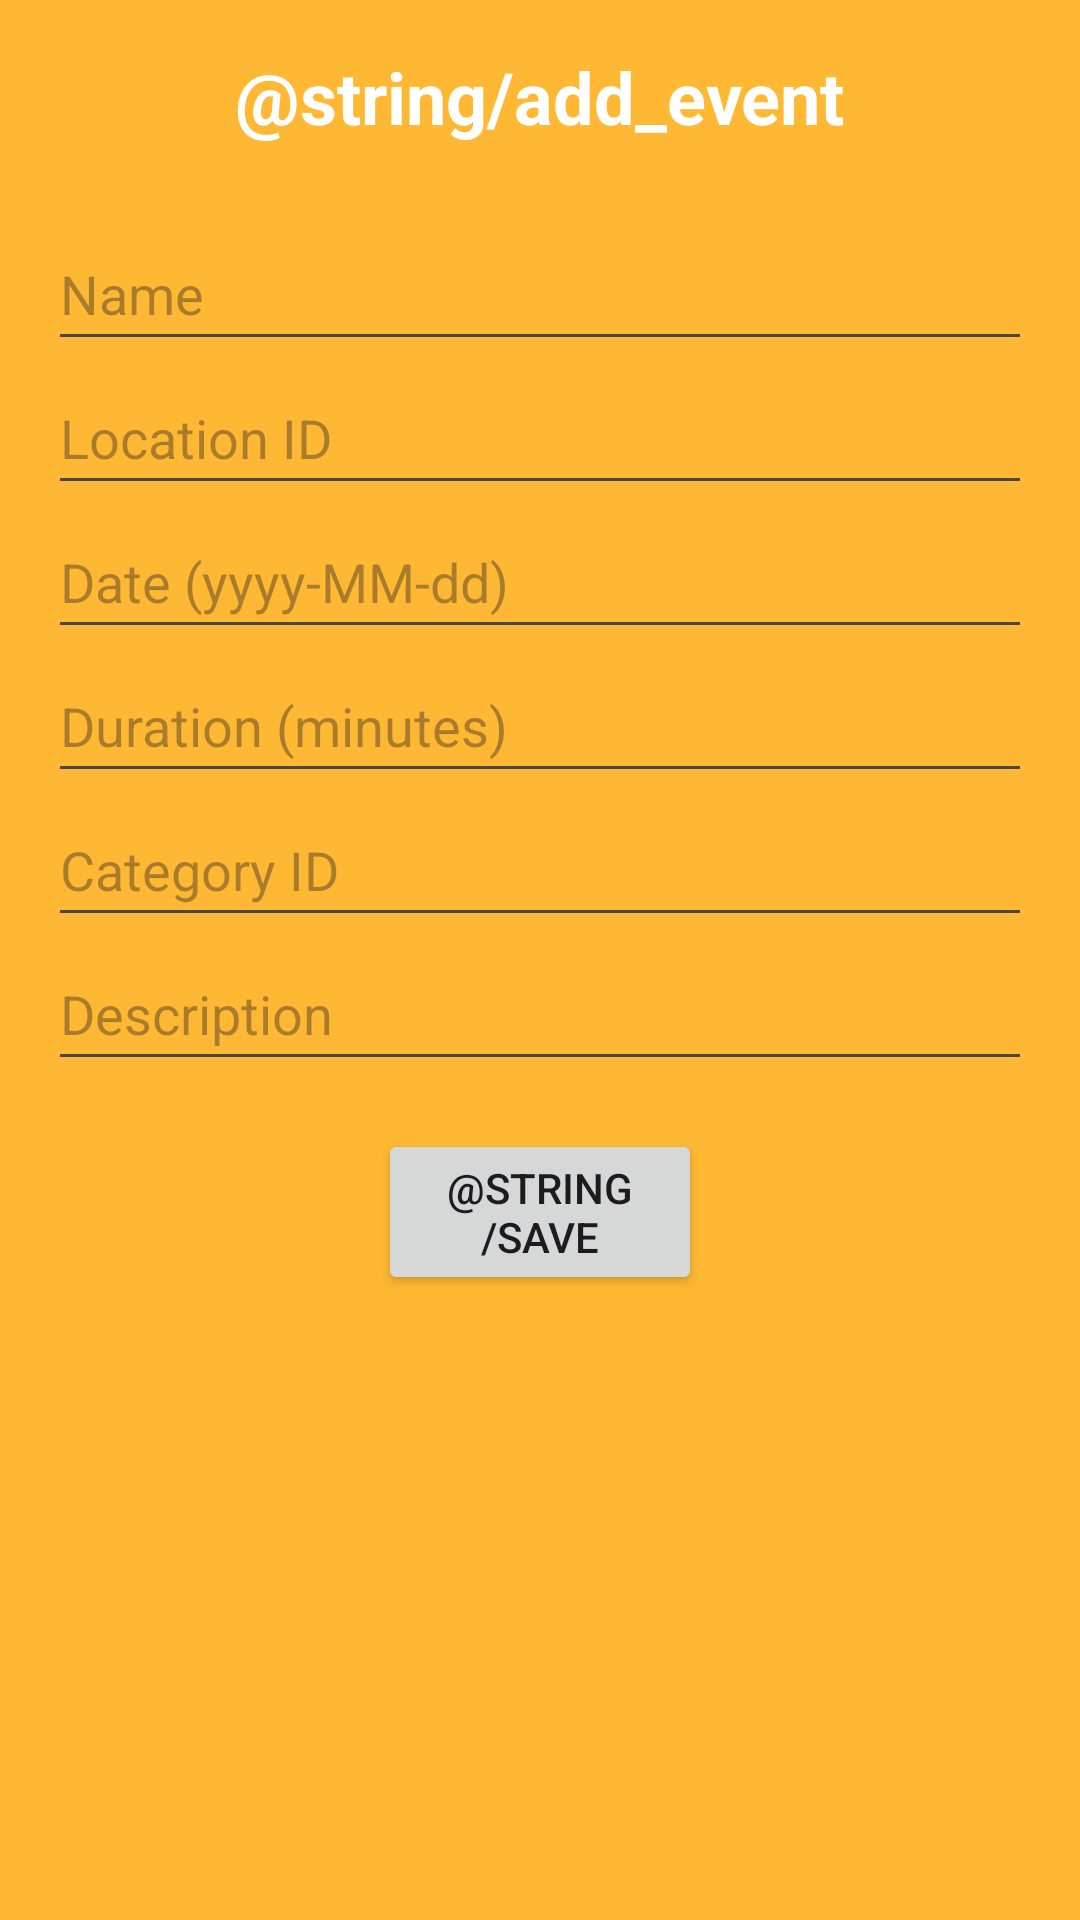

Android layout source for this screen:
<!-- AndroidManifest.xml: application theme Theme.WhereToNext -->
<!-- res/layout/event_form.xml -->
<androidx.constraintlayout.widget.ConstraintLayout xmlns:android="http://schemas.android.com/apk/res/android" xmlns:tools="http://schemas.android.com/tools" android:layout_width="match_parent" android:layout_height="match_parent" android:background="@color/yellow" android:textColor="@color/white">
    <ScrollView android:layout_width="match_parent" android:layout_height="match_parent">
        <LinearLayout android:orientation="vertical" android:padding="16dp" android:layout_width="match_parent" android:layout_height="wrap_content">
            <TextView android:id="@+id/title" android:text="@string/add_event" android:textColor="#FFFFFF" android:textSize="24sp" android:textStyle="bold" android:layout_width="wrap_content" android:layout_height="wrap_content" android:layout_marginBottom="24dp" android:layout_gravity="center"/>
            <EditText android:id="@+id/nameInput" android:hint="Name" android:layout_width="match_parent" android:layout_height="48dp"/>
            <EditText android:id="@+id/locationIdInput" android:hint="Location ID" android:layout_width="match_parent" android:layout_height="48dp"/>
            <EditText android:id="@+id/dateInput" android:hint="Date (yyyy-MM-dd)" android:layout_width="match_parent" android:layout_height="48dp"/>
            <EditText android:id="@+id/durationInput" android:hint="Duration (minutes)" android:inputType="number" android:layout_width="match_parent" android:layout_height="48dp"/>
            <EditText android:id="@+id/categoryIdInput" android:hint="Category ID" android:layout_width="match_parent" android:layout_height="48dp"/>
            <EditText android:id="@+id/descriptionInput" android:hint="Description" android:layout_width="match_parent" android:layout_height="48dp"/>
            <Button android:id="@+id/saveButton" android:layout_width="108dp" android:layout_height="wrap_content" android:layout_marginTop="16dp" android:layout_gravity="center" android:text="@string/save"/>
        </LinearLayout>
    </ScrollView>
</androidx.constraintlayout.widget.ConstraintLayout>
<!-- resources referenced by this layout -->
<resources>
  <color name="white">#FFFFFFFF</color>
  <color name="yellow">#ffb833</color>
  <style name="Theme.WhereToNext" parent="Base.Theme.WhereToNext" />
  <style name="Base.Theme.WhereToNext" parent="Theme.Material3.DayNight.NoActionBar">
          
          
      </style>
</resources>
